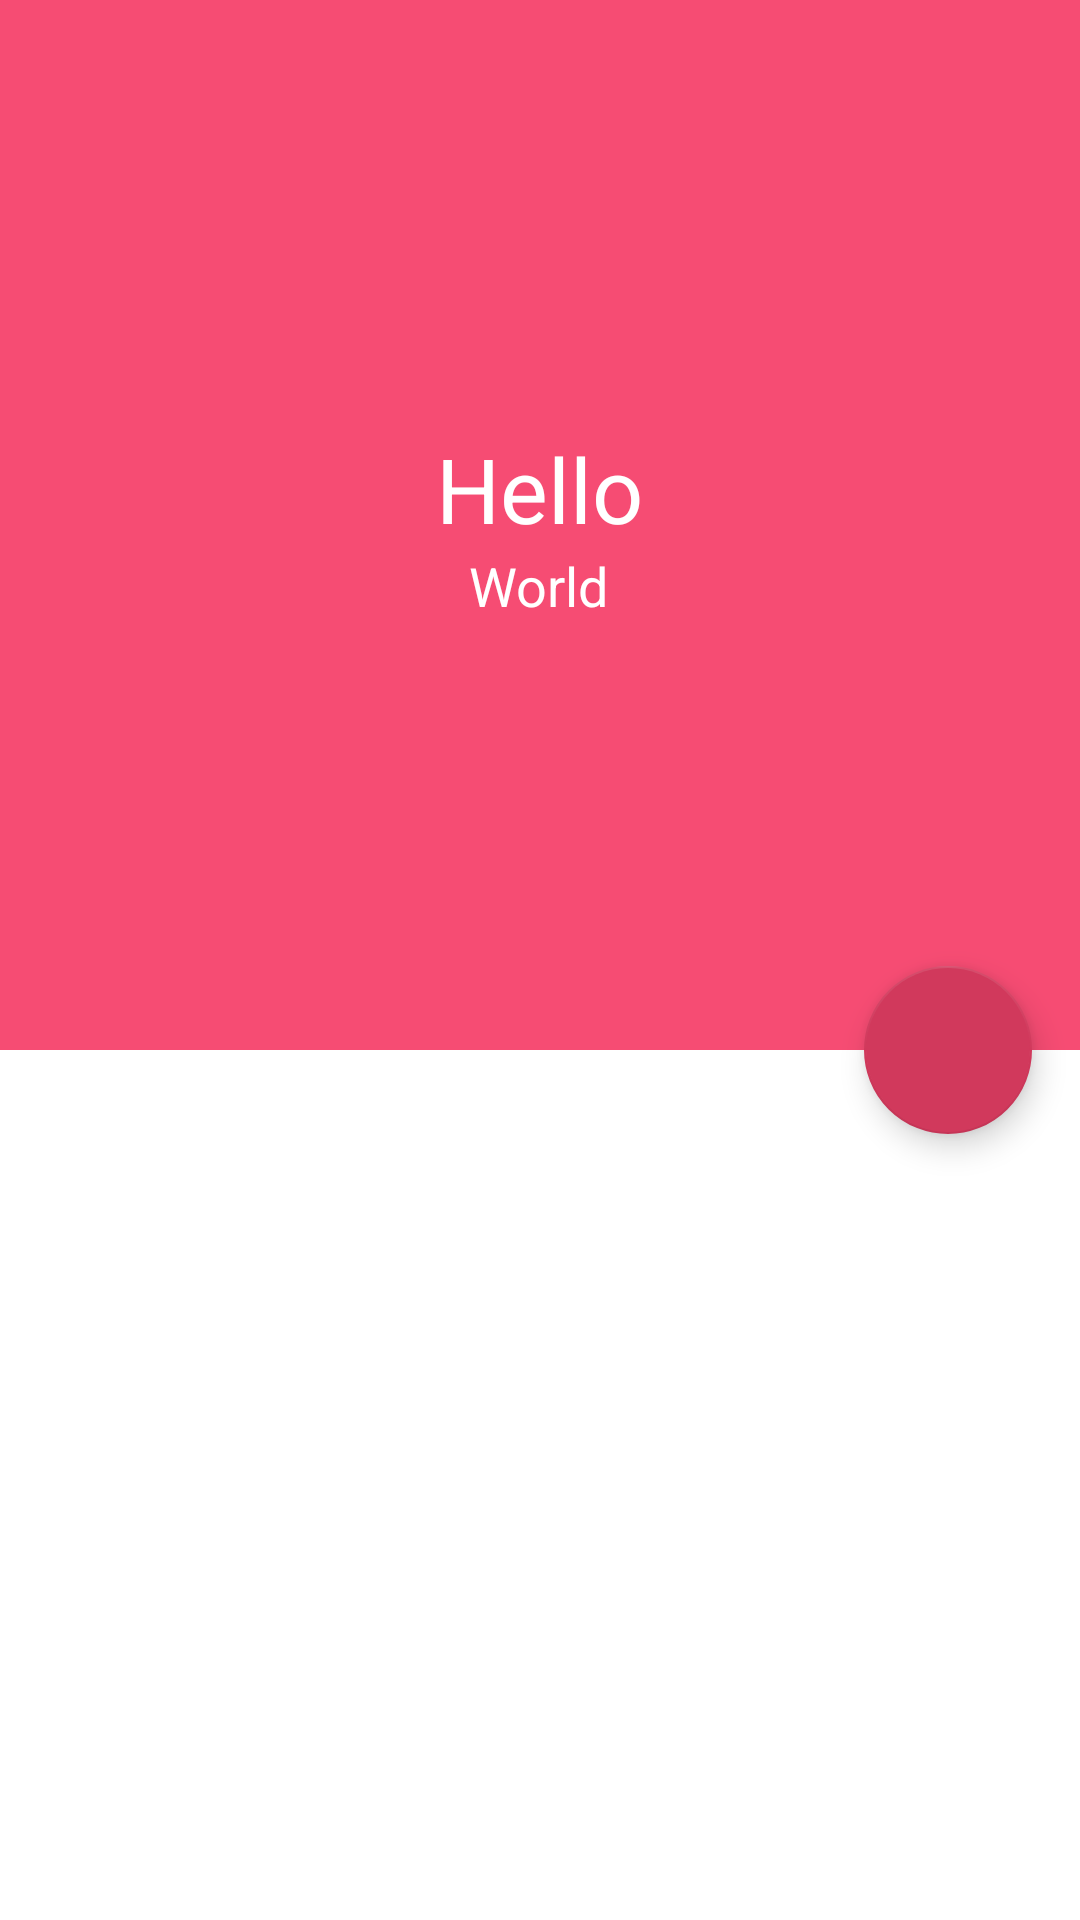

Reconstruct the res/layout file that produces this screen, plus the resources it refers to.
<!-- AndroidManifest.xml: application theme NoActionBar -->
<!-- res/layout/activity_album_detail.xml -->
<?xml version="1.0" encoding="utf-8"?>
<android.support.design.widget.CoordinatorLayout xmlns:android="http://schemas.android.com/apk/res/android"
    xmlns:app="http://schemas.android.com/apk/res-auto"
    android:id="@+id/main_content"
    android:layout_width="match_parent"
    android:layout_height="match_parent"
    android:background="@android:color/white"
    android:fitsSystemWindows="true">

    <android.support.design.widget.AppBarLayout
        android:id="@+id/appbar"
        android:layout_width="match_parent"
        android:layout_height="350dp"
        android:fitsSystemWindows="true"
        android:theme="@style/ThemeOverlay.AppCompat.Dark.ActionBar">

        <android.support.design.widget.CollapsingToolbarLayout
            android:id="@+id/collapsing_toolbar"
            android:layout_width="match_parent"
            android:layout_height="match_parent"
            android:fitsSystemWindows="true"
            app:contentScrim="?attr/colorPrimary"
            app:expandedTitleMarginEnd="64dp"
            app:expandedTitleMarginStart="48dp"
            app:expandedTitleTextAppearance="@android:color/transparent"
            app:layout_scrollFlags="scroll|exitUntilCollapsed">

            <RelativeLayout
                android:layout_width="wrap_content"
                android:layout_height="wrap_content">

                <ImageView
                    android:id="@+id/backdrop"
                    android:layout_width="match_parent"
                    android:layout_height="match_parent"
                    android:fitsSystemWindows="true"
                    android:scaleType="centerCrop"
                    app:layout_collapseMode="parallax"
                    android:transitionName="albumDetail"/>

                <LinearLayout
                    android:layout_width="wrap_content"
                    android:layout_height="wrap_content"
                    android:layout_centerInParent="true"
                    android:gravity="center_horizontal"
                    android:orientation="vertical">

                    <TextView
                        android:id="@+id/album_title"
                        android:layout_width="wrap_content"
                        android:layout_height="wrap_content"
                        android:text="Hello"
                        android:textColor="@android:color/white"
                        android:textSize="30sp" />

                    <TextView
                        android:id="@+id/album_artist"
                        android:layout_width="wrap_content"
                        android:layout_height="wrap_content"
                        android:text="World"
                        android:textColor="@android:color/white"
                        android:textSize="18sp" />

                </LinearLayout>
            </RelativeLayout>

            <android.support.v7.widget.Toolbar
                android:id="@+id/toolbar"
                android:layout_width="match_parent"
                android:layout_height="?attr/actionBarSize"
                app:layout_collapseMode="pin"
                app:popupTheme="@style/ThemeOverlay.AppCompat.Light" />

        </android.support.design.widget.CollapsingToolbarLayout>

    </android.support.design.widget.AppBarLayout>


        <android.support.v7.widget.RecyclerView
            android:id="@+id/album_detail_recycler_view"
            android:layout_width="match_parent"
            android:layout_height="wrap_content"
            android:clipToPadding="false"
            android:scrollbars="vertical"
            app:layout_behavior="@string/appbar_scrolling_view_behavior"/>



    <android.support.design.widget.FloatingActionButton
        android:id="@+id/fab"
        android:layout_width="wrap_content"
        android:layout_height="wrap_content"
        android:layout_margin="16dp"
        app:layout_anchor="@id/appbar"
        app:layout_anchorGravity="bottom|end"
        app:srcCompat="@drawable/ic_play_arrow_album_detail" />

</android.support.design.widget.CoordinatorLayout>
<!-- resources referenced by this layout -->
<resources>
  <style name="NoActionBar" parent="Theme.AppCompat.Light.DarkActionBar">
          
          <item name="windowActionBar">false</item>
          <item name="windowNoTitle">true</item>
          <item name="colorPrimary">@color/colorPrimary</item>
          <item name="colorPrimaryDark">@color/colorPrimaryDark</item>
          <item name="colorAccent">@color/colorPrimaryDark</item>
      </style>
  <color name="colorPrimary">#f64c73</color>
  <color name="colorPrimaryDark">#d1395c</color>
</resources>
